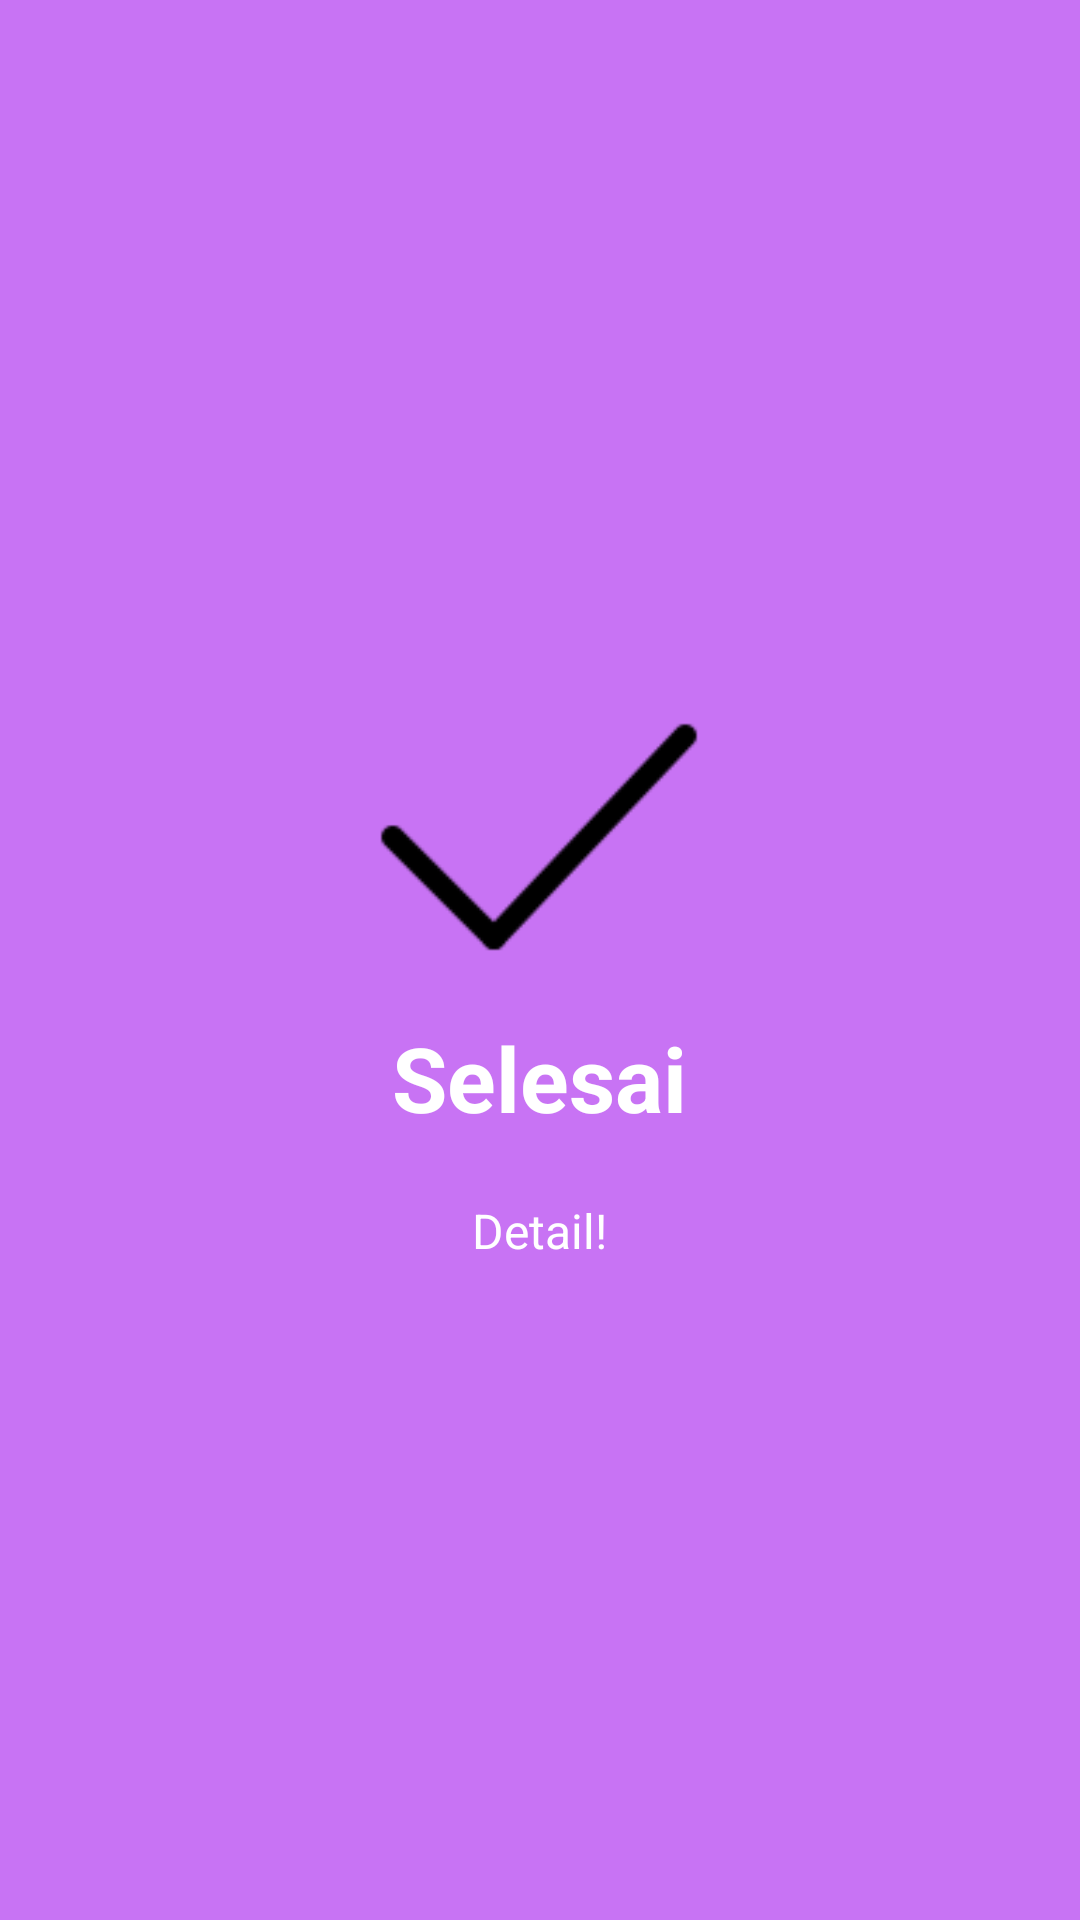

Here is an Android app screen rendered from its layout file. Give the layout XML and the strings, colors and styles it references.
<!-- AndroidManifest.xml: application theme AppTheme -->
<!-- res/layout/welcome_slide4.xml -->
<?xml version="1.0" encoding="utf-8"?>
<RelativeLayout xmlns:android="http://schemas.android.com/apk/res/android"
                android:layout_width="match_parent"
                android:layout_height="match_parent"
                android:background="@color/bg_screen4">

    <LinearLayout
            android:layout_width="wrap_content"
            android:layout_height="wrap_content"
            android:layout_centerInParent="true"
            android:gravity="center_horizontal"
            android:orientation="vertical">

        <ImageView
                android:layout_width="@dimen/img_width_height"
                android:layout_height="@dimen/img_width_height"
                android:src="@drawable/done" />

        <TextView
                android:layout_width="wrap_content"
                android:layout_height="wrap_content"
                android:text="@string/slide_4_title"
                android:textColor="@android:color/white"
                android:textSize="@dimen/slide_title"
                android:textStyle="bold" />

        <TextView
                android:layout_width="wrap_content"
                android:layout_height="wrap_content"
                android:layout_marginTop="20dp"
                android:paddingLeft="@dimen/desc_padding"
                android:paddingRight="@dimen/desc_padding"
                android:text="@string/slide_4_desc"
                android:textAlignment="center"
                android:textColor="@android:color/white"
                android:textSize="@dimen/slide_desc" />

    </LinearLayout>

</RelativeLayout>
<!-- resources referenced by this layout -->
<resources>
  <color name="bg_screen4">#c873f4</color>
  <dimen name="desc_padding">40dp</dimen>
  <dimen name="img_width_height">120dp</dimen>
  <dimen name="slide_desc">16dp</dimen>
  <dimen name="slide_title">30dp</dimen>
  <!-- drawable done: png bitmap (drawable, 854 bytes) -->
  <string name="slide_4_desc">Detail!</string>
  <string name="slide_4_title">Selesai</string>
  <style name="AppTheme" parent="Theme.AppCompat.Light.DarkActionBar">
          
          <item name="colorPrimary">@color/colorPrimary</item>
          <item name="colorPrimaryDark">@color/colorPrimaryDark</item>
          <item name="colorAccent">@color/colorAccent</item>
          <item name="windowActionBar">false</item>
          <item name="windowNoTitle">true</item>
      </style>
  <color name="colorPrimary">#008577</color>
  <color name="colorPrimaryDark">#00574B</color>
  <color name="colorAccent">#D81B60</color>
</resources>
